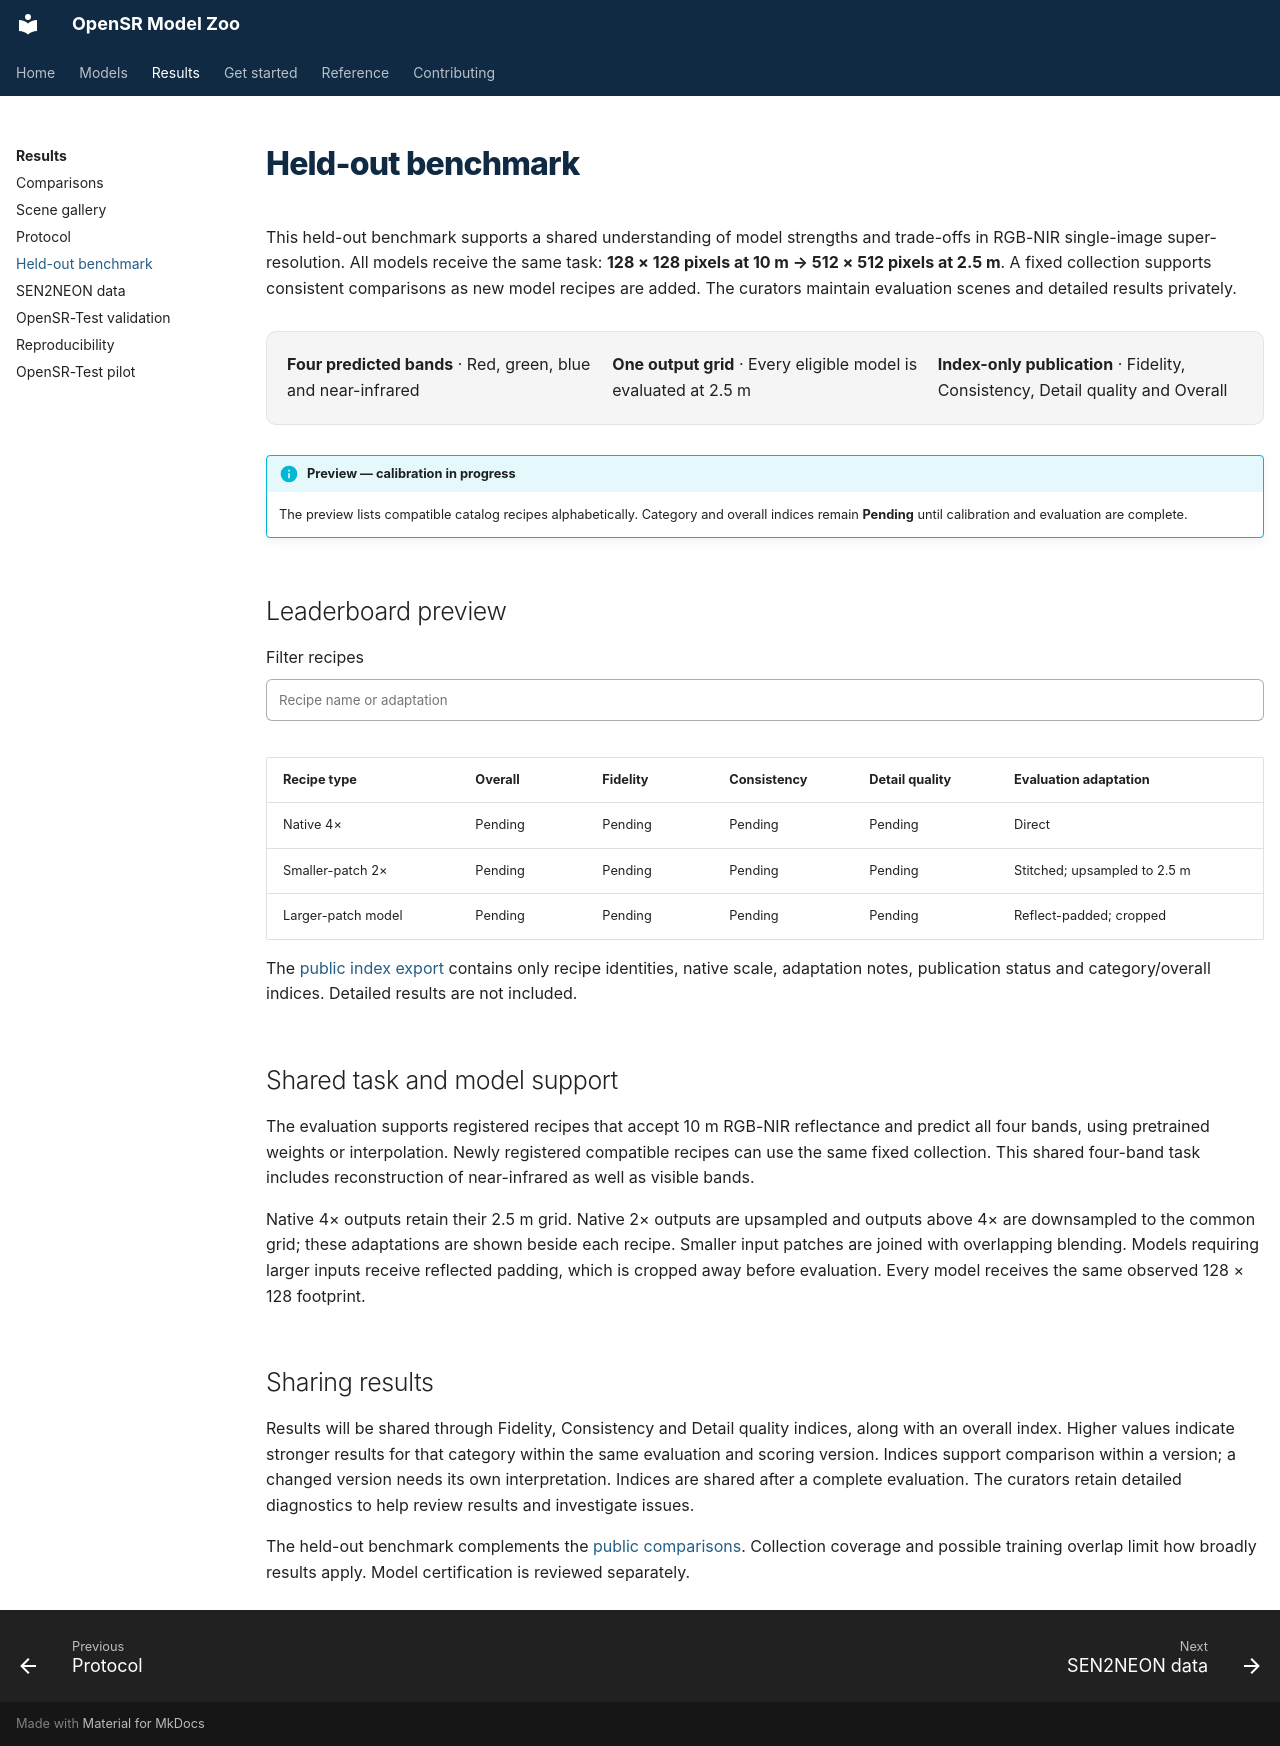

repository: ESAOpenSR/opensr-model-zoo · page: closed-benchmark/index.html · generator: mkdocs

---
hide:
  - toc
---

# Held-out benchmark

This held-out benchmark supports a shared understanding of model strengths and
trade-offs in RGB-NIR single-image super-resolution. All models receive the
same task: **128 × 128 pixels at 10 m → 512 × 512 pixels at 2.5 m**.
A fixed collection supports consistent comparisons as new model recipes are
added. The curators maintain evaluation scenes and detailed results privately.

<div class="closed-summary" markdown>

**Four predicted bands** · Red, green, blue and near-infrared

**One output grid** · Every eligible model is evaluated at 2.5 m

**Index-only publication** · Fidelity, Consistency, Detail quality and Overall

</div>

!!! info "Preview — calibration in progress"
    The preview lists compatible catalog recipes alphabetically. Category and
    overall indices remain **Pending** until calibration and evaluation are
    complete.

## Leaderboard preview

<label for="closed-filter">Filter recipes</label>
<input id="closed-filter" type="search" placeholder="Recipe name or adaptation" />

<div id="closed-leaderboard" markdown>

| Recipe type | Overall | Fidelity | Consistency | Detail quality | Evaluation adaptation |
| --- | --- | --- | --- | --- | --- |
| Native 4× | Pending | Pending | Pending | Pending | Direct |
| Smaller-patch 2× | Pending | Pending | Pending | Pending | Stitched; upsampled to 2.5 m |
| Larger-patch model | Pending | Pending | Pending | Pending | Reflect-padded; cropped |

</div>

The [public index export](assets/closed-benchmark/index.json) contains only
recipe identities, native scale, adaptation notes, publication status and
category/overall indices. Detailed results are not included.

## Shared task and model support

The evaluation supports registered recipes that accept 10 m RGB-NIR reflectance
and predict all four bands, using pretrained weights or interpolation. Newly
registered compatible recipes can use the same fixed collection. This shared
four-band task includes reconstruction of near-infrared as well as visible bands.

Native 4× outputs retain their 2.5 m grid. Native 2× outputs are upsampled and
outputs above 4× are downsampled to the common grid; these adaptations are shown
beside each recipe. Smaller input patches are joined with overlapping blending.
Models requiring larger inputs receive reflected padding, which is cropped away
before evaluation. Every model receives the same observed 128 × 128 footprint.

## Sharing results

Results will be shared through Fidelity, Consistency and Detail quality indices,
along with an overall index. Higher values indicate stronger results for that
category within the same evaluation and scoring version. Indices support
comparison within a version; a changed version needs its own interpretation.
Indices are shared after a complete evaluation. The curators retain detailed
diagnostics to help review results and investigate issues.

The held-out benchmark complements the [public comparisons](performance.md).
Collection coverage and possible training overlap limit how broadly results
apply. Model certification is reviewed separately.
